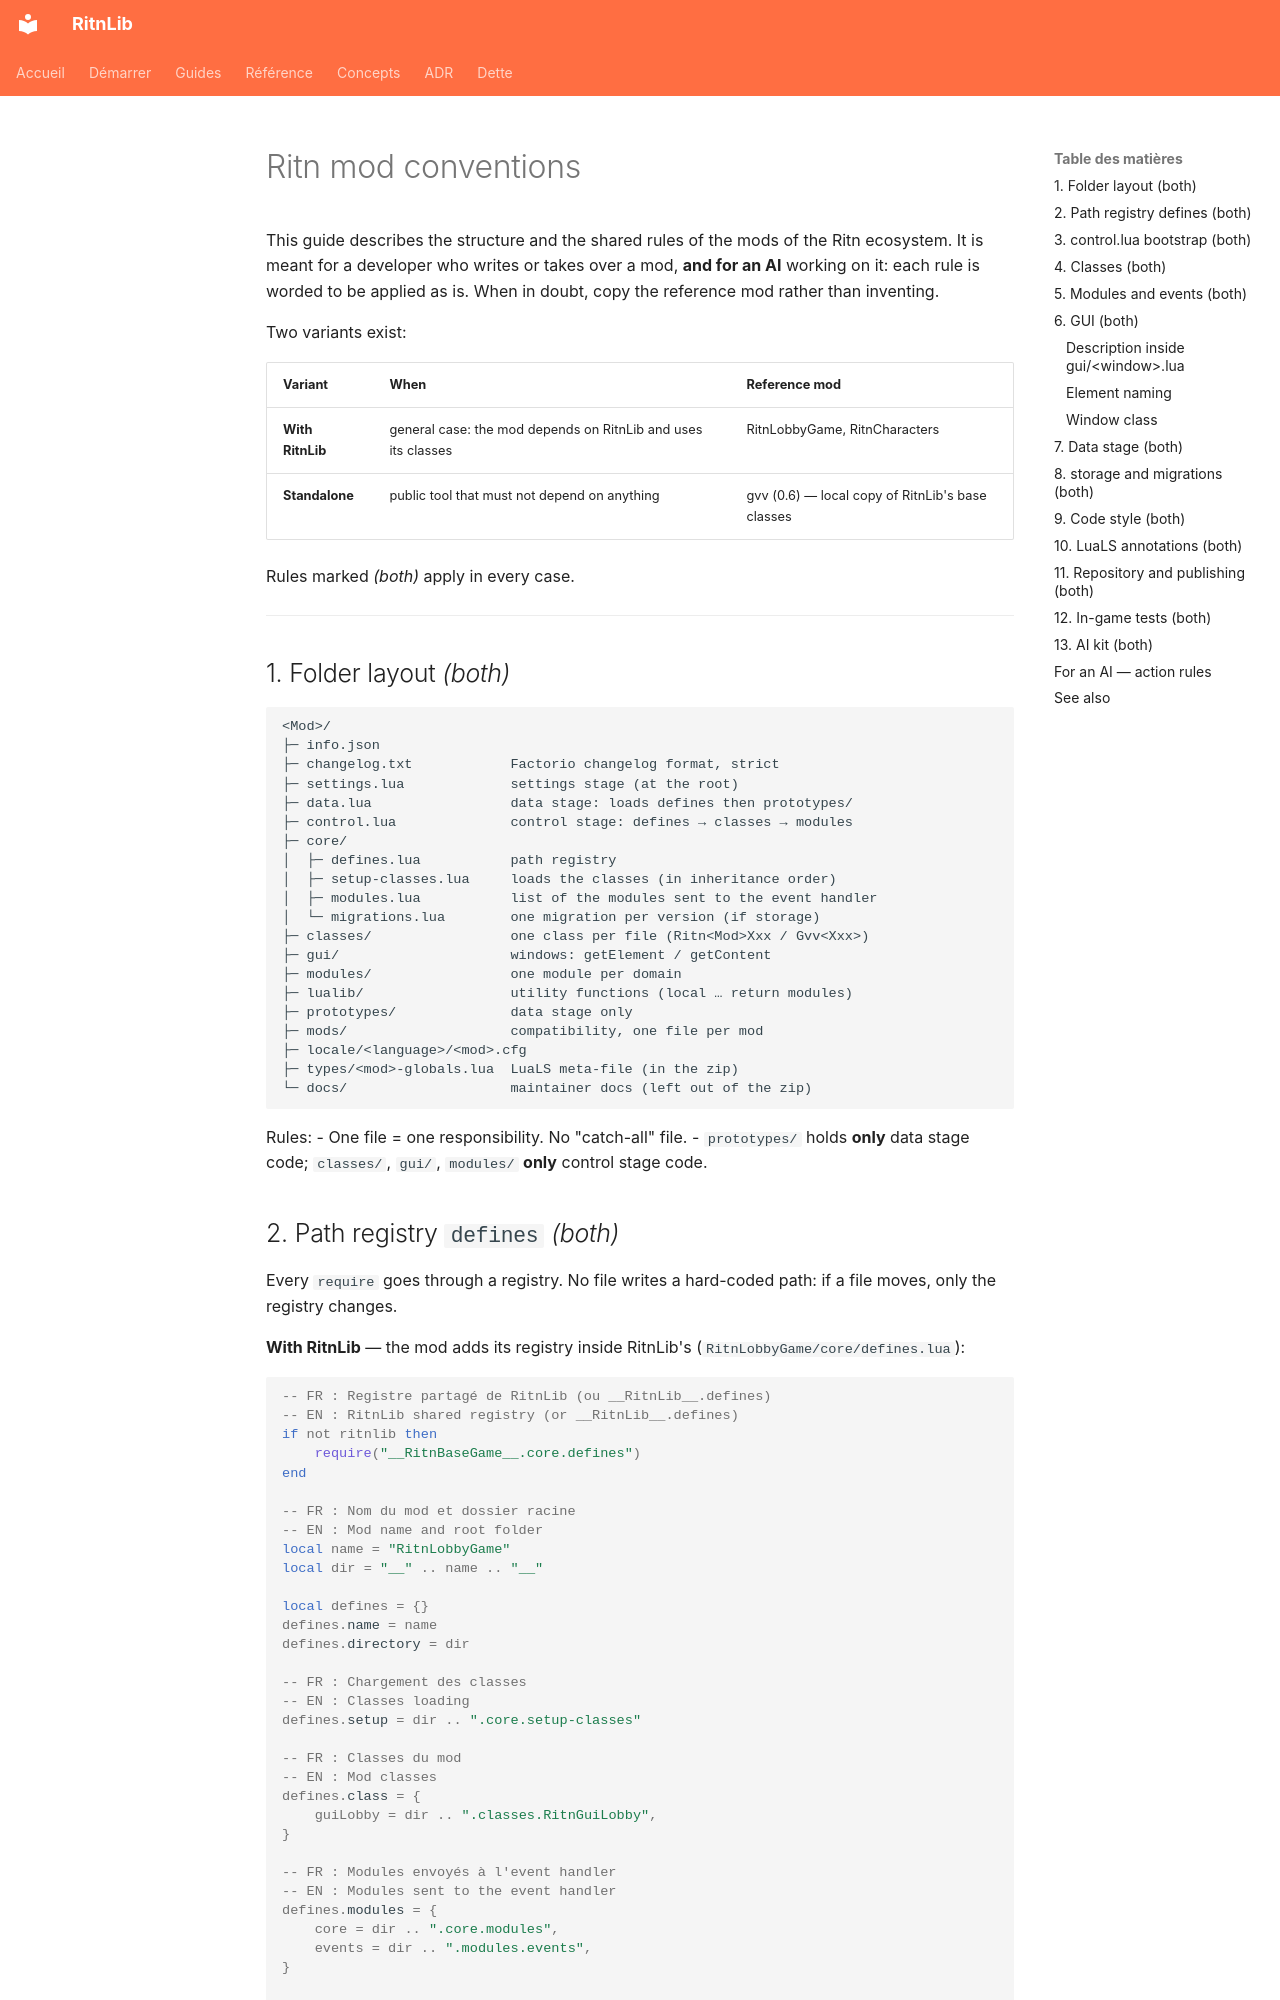

repository: RitnDev/RitnLib · page: guides/mod-conventions.en/index.html · generator: mkdocs

---
title: Ritn mod conventions
type: guide
lang: en
---

# Ritn mod conventions

This guide describes the structure and the shared rules of the mods of the Ritn ecosystem. It is meant
for a developer who writes or takes over a mod, **and for an AI** working on it: each rule is worded to be
applied as is. When in doubt, copy the reference mod rather than inventing.

Two variants exist:

| Variant | When | Reference mod |
|---|---|---|
| **With RitnLib** | general case: the mod depends on RitnLib and uses its classes | RitnLobbyGame, RitnCharacters |
| **Standalone** | public tool that must not depend on anything | gvv (0.6) — local copy of RitnLib's base classes |

Rules marked *(both)* apply in every case.

---

## 1. Folder layout *(both)*

```
<Mod>/
├─ info.json
├─ changelog.txt            Factorio changelog format, strict
├─ settings.lua             settings stage (at the root)
├─ data.lua                 data stage: loads defines then prototypes/
├─ control.lua              control stage: defines → classes → modules
├─ core/
│  ├─ defines.lua           path registry
│  ├─ setup-classes.lua     loads the classes (in inheritance order)
│  ├─ modules.lua           list of the modules sent to the event handler
│  └─ migrations.lua        one migration per version (if storage)
├─ classes/                 one class per file (Ritn<Mod>Xxx / Gvv<Xxx>)
├─ gui/                     windows: getElement / getContent
├─ modules/                 one module per domain
├─ lualib/                  utility functions (local … return modules)
├─ prototypes/              data stage only
├─ mods/                    compatibility, one file per mod
├─ locale/<language>/<mod>.cfg
├─ types/<mod>-globals.lua  LuaLS meta-file (in the zip)
└─ docs/                    maintainer docs (left out of the zip)
```

Rules:
- One file = one responsibility. No "catch-all" file.
- `prototypes/` holds **only** data stage code; `classes/`, `gui/`, `modules/` **only** control stage code.
